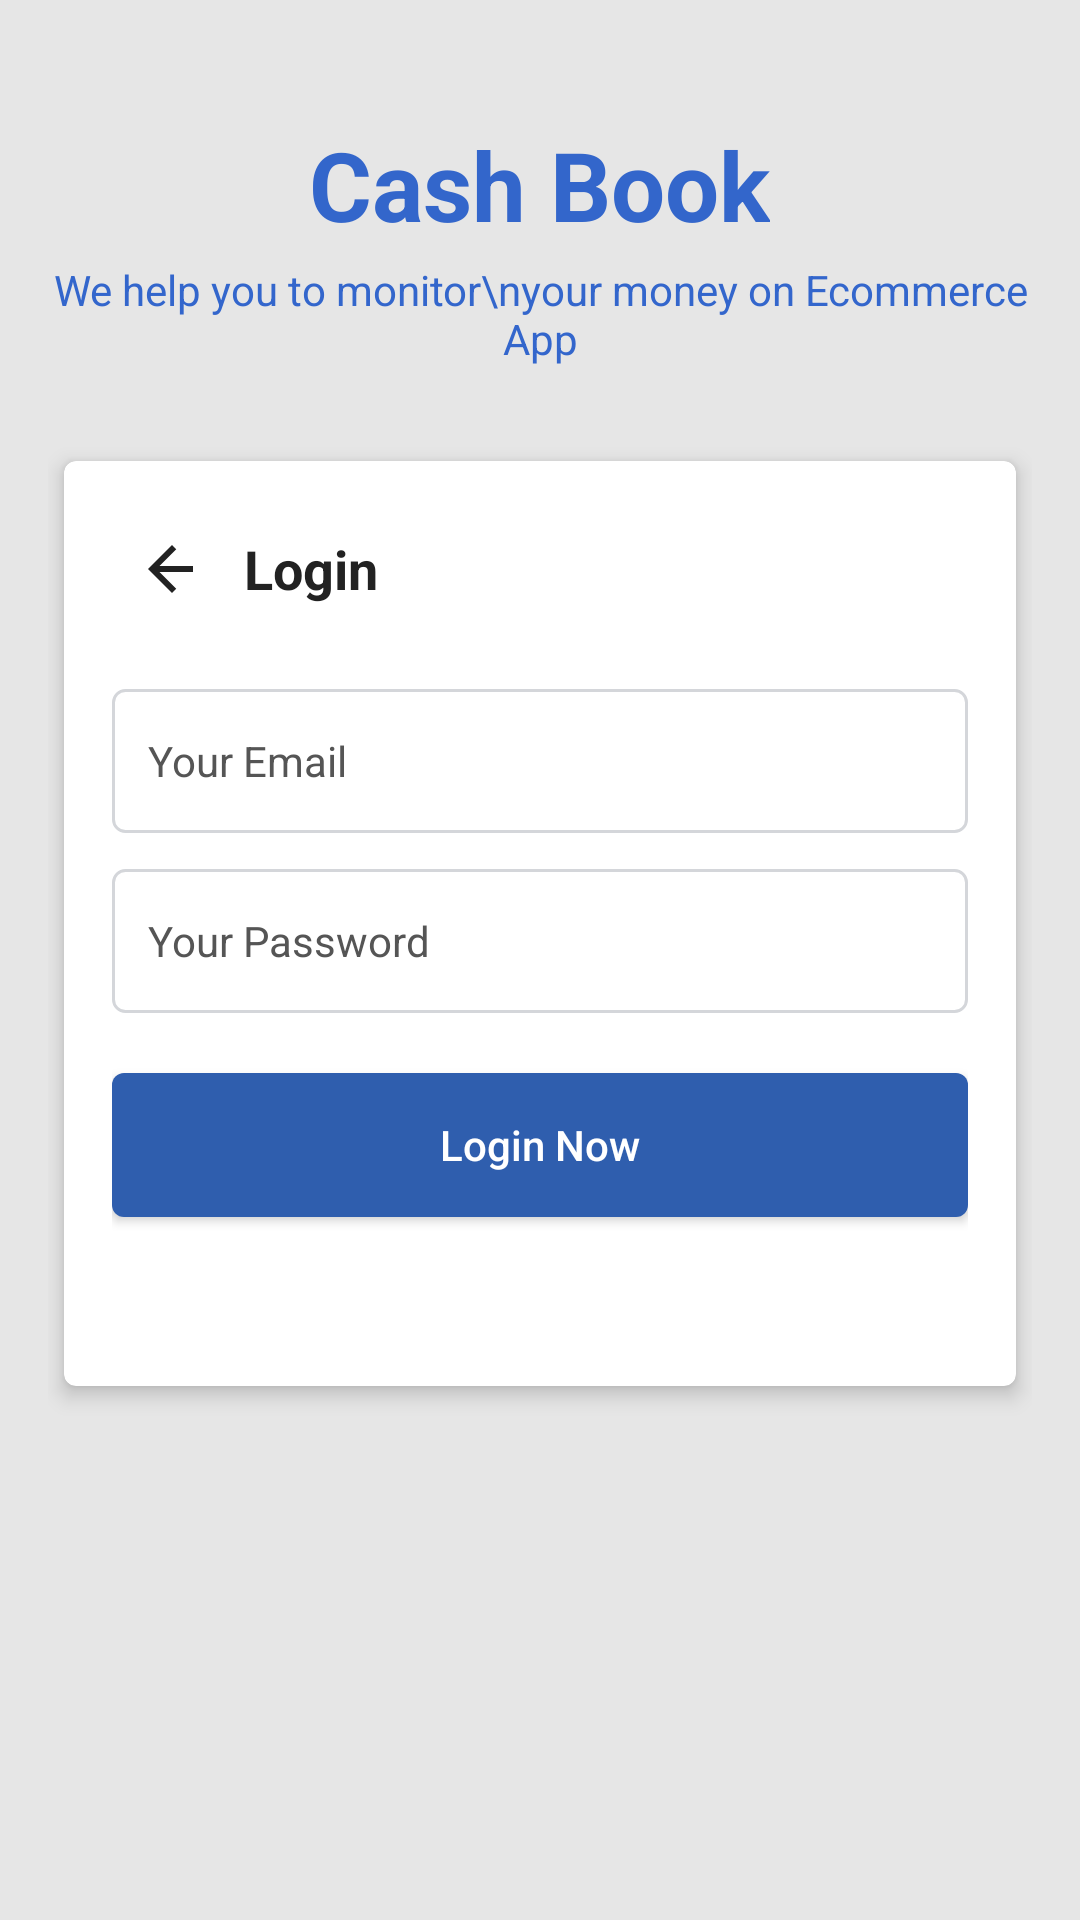

Write the Android layout XML for this screen, with the resource values it uses.
<!-- AndroidManifest.xml: application theme Theme.CashBook -->
<!-- res/layout/activity_login.xml -->
<?xml version="1.0" encoding="utf-8"?>
<FrameLayout
    xmlns:android="http://schemas.android.com/apk/res/android"
    xmlns:app="http://schemas.android.com/apk/res-auto"
    xmlns:tools="http://schemas.android.com/tools"
    android:id="@+id/root"
    android:layout_width="match_parent"
    android:layout_height="match_parent"
    android:background="@color/screenBackground"
    tools:context=".LoginActivity">

    <ScrollView
        android:layout_width="match_parent"
        android:layout_height="match_parent"
        android:fillViewport="true">

        <LinearLayout
            android:id="@+id/contentContainer"
            android:layout_width="match_parent"
            android:layout_height="wrap_content"
            android:orientation="vertical"
            android:gravity="center_horizontal"
            android:padding="16dp">

            
            <TextView
                android:id="@+id/tvAppName"
                android:layout_width="wrap_content"
                android:layout_height="wrap_content"
                android:text="Cash Book"
                android:textSize="32sp"
                android:textStyle="bold"
                android:textColor="#3366CB"
                android:gravity="center"
                android:layout_marginTop="24dp"
                android:layout_marginBottom="4dp" />

            
            <TextView
                android:id="@+id/tvSubtitle"
                android:layout_width="wrap_content"
                android:layout_height="wrap_content"
                android:text="We help you to monitor\nyour money on Ecommerce App"
                android:textSize="14sp"
                android:textColor="@color/primary"
                android:gravity="center"
                android:layout_marginBottom="24dp"
                tools:ignore="HardcodedText" />

            
            <androidx.cardview.widget.CardView
                android:id="@+id/cardContainer"
                android:layout_width="match_parent"
                android:layout_height="wrap_content"
                android:maxWidth="360dp"
                android:layout_marginBottom="48dp"
                app:cardCornerRadius="@dimen/card_corner_radius"
                app:cardUseCompatPadding="true"
                app:cardElevation="4dp"
                app:cardBackgroundColor="@color/cardBackground">

                <LinearLayout
                    android:layout_width="match_parent"
                    android:layout_height="wrap_content"
                    android:orientation="vertical"
                    android:padding="@dimen/card_padding">

                    
                    <LinearLayout
                        android:layout_width="match_parent"
                        android:layout_height="wrap_content"
                        android:orientation="horizontal"
                        android:gravity="center_vertical"
                        android:layout_marginBottom="20dp">

                        <ImageButton
                            android:id="@+id/btnBack"
                            android:layout_width="40dp"
                            android:layout_height="40dp"
                            android:background="?android:attr/selectableItemBackgroundBorderless"
                            android:contentDescription="@string/content_desc_back"
                            android:padding="8dp"
                            android:src="@drawable/ic_arrow_back_24" />

                        <TextView
                            android:id="@+id/tvTitle"
                            android:layout_width="0dp"
                            android:layout_height="wrap_content"
                            android:layout_weight="1"
                            android:layout_marginStart="4dp"
                            android:text="@string/login_title"
                            android:textSize="@dimen/title_text_size"
                            android:textStyle="bold"
                            android:textColor="@color/textPrimary" />
                    </LinearLayout>

                    
                    <EditText
                        android:id="@+id/etEmail"
                        style="@style/Widget.App.EditField"
                        android:hint="@string/hint_email"
                        android:imeOptions="actionNext"
                        android:inputType="textEmailAddress" />

                    
                    <EditText
                        android:id="@+id/etPassword"
                        style="@style/Widget.App.EditField"
                        android:hint="@string/hint_password"
                        android:imeOptions="actionDone"
                        android:inputType="textPassword" />


                    
                    <Button
                        android:id="@+id/btnLogin"
                        android:layout_width="match_parent"
                        android:layout_height="@dimen/button_height"
                        android:layout_marginTop="8dp"
                        android:text="@string/action_login_now"
                        android:textAllCaps="false"
                        android:textColor="@color/colorOnPrimary"
                        android:background="@drawable/bg_primary_button" />

                    
                    

                    
                    <TextView
                        android:id="@+id/tvNeedAccount"
                        android:layout_width="match_parent"
                        android:layout_height="wrap_content"
                        android:layout_marginTop="16dp"
                        android:gravity="center"
                        android:textSize="12sp"
                        android:paddingTop="4dp"
                        android:paddingBottom="4dp"
                        android:textColor="#092AFF"
                        tools:text="Don't have an account? Sign Up" />
                </LinearLayout>
            </androidx.cardview.widget.CardView>
        </LinearLayout>
    </ScrollView>
</FrameLayout>
<!-- resources referenced by this layout -->
<resources>
  <color name="brandBlue">#ABCDEF</color>
  <color name="cardBackground">#FFFFFF</color>
  <color name="colorOnPrimary">#FFFFFF</color>
  <color name="inputStroke">#D4D6DA</color>
  <color name="primary">#3366cc</color>
  <color name="screenBackground">#E6E6E6</color>
  <color name="textPrimary">#222222</color>
  <color name="textSecondary">#555555</color>
  <dimen name="button_height">48dp</dimen>
  <dimen name="card_corner_radius">4dp</dimen>
  <dimen name="card_padding">16dp</dimen>
  <dimen name="title_text_size">18sp</dimen>
  <!-- drawable bg_outlined_edittext (drawable) -->
  <shape xmlns:android="http://schemas.android.com/apk/res/android"
      android:shape="rectangle">
      <solid android:color="@android:color/transparent"/>
      <stroke android:width="1dp" android:color="@color/inputStroke"/>
      <corners android:radius="4dp"/>
  </shape>
  <!-- drawable bg_primary_button (drawable) -->
  <ripple xmlns:android="http://schemas.android.com/apk/res/android"
      android:color="@color/rippleLight">
      <item>
          <shape android:shape="rectangle">
              <solid android:color="@color/colorPrimaryBlue"/>
              <corners android:radius="4dp"/>
          </shape>
      </item>
  </ripple>
  <!-- drawable ic_arrow_back_24 (drawable) -->
  <vector xmlns:android="http://schemas.android.com/apk/res/android"
      android:width="24dp"
      android:height="24dp"
      android:viewportWidth="24"
      android:viewportHeight="24">
      <path
          android:fillColor="#222222"
          android:pathData="M19,11H7.83l5.59,-5.59L12,4l-8,8 8,8 1.41,-1.41L7.83,13H19v-2z"/>
  </vector>
  <string name="action_login_now">Login Now</string>
  <string name="content_desc_back">Back</string>
  <string name="hint_email">Your Email</string>
  <string name="hint_password">Your Password</string>
  <string name="login_title">Login</string>
  <style name="Widget.App.EditField">
          <item name="android:layout_width">match_parent</item>
          <item name="android:layout_height">@dimen/field_height</item>
          <item name="android:background">@drawable/bg_outlined_edittext</item>
          <item name="android:paddingStart">12dp</item>
          <item name="android:paddingEnd">12dp</item>
          <item name="android:textSize">@dimen/field_text_size</item>
          <item name="android:textColor">@color/textPrimary</item>
          <item name="android:textColorHint">@color/textSecondary</item>
          <item name="android:layout_marginBottom">@dimen/content_spacing</item>
      </style>
  <style name="Theme.CashBook" parent="Theme.MaterialComponents.Light.NoActionBar">
          <item name="colorPrimary">@color/colorPrimaryBlue</item>
          <item name="colorOnPrimary">@color/colorOnPrimary</item>
          <item name="android:statusBarColor">@color/colorPrimaryBlueDark</item>
          
          
      </style>
  <color name="rippleLight">#1A2F5EAE</color>
  <color name="colorPrimaryBlue">#2F5EAE</color>
  <dimen name="field_height">48dp</dimen>
  <dimen name="field_text_size">14sp</dimen>
  <dimen name="content_spacing">12dp</dimen>
  <color name="colorPrimaryBlueDark">#1F4582</color>
</resources>
